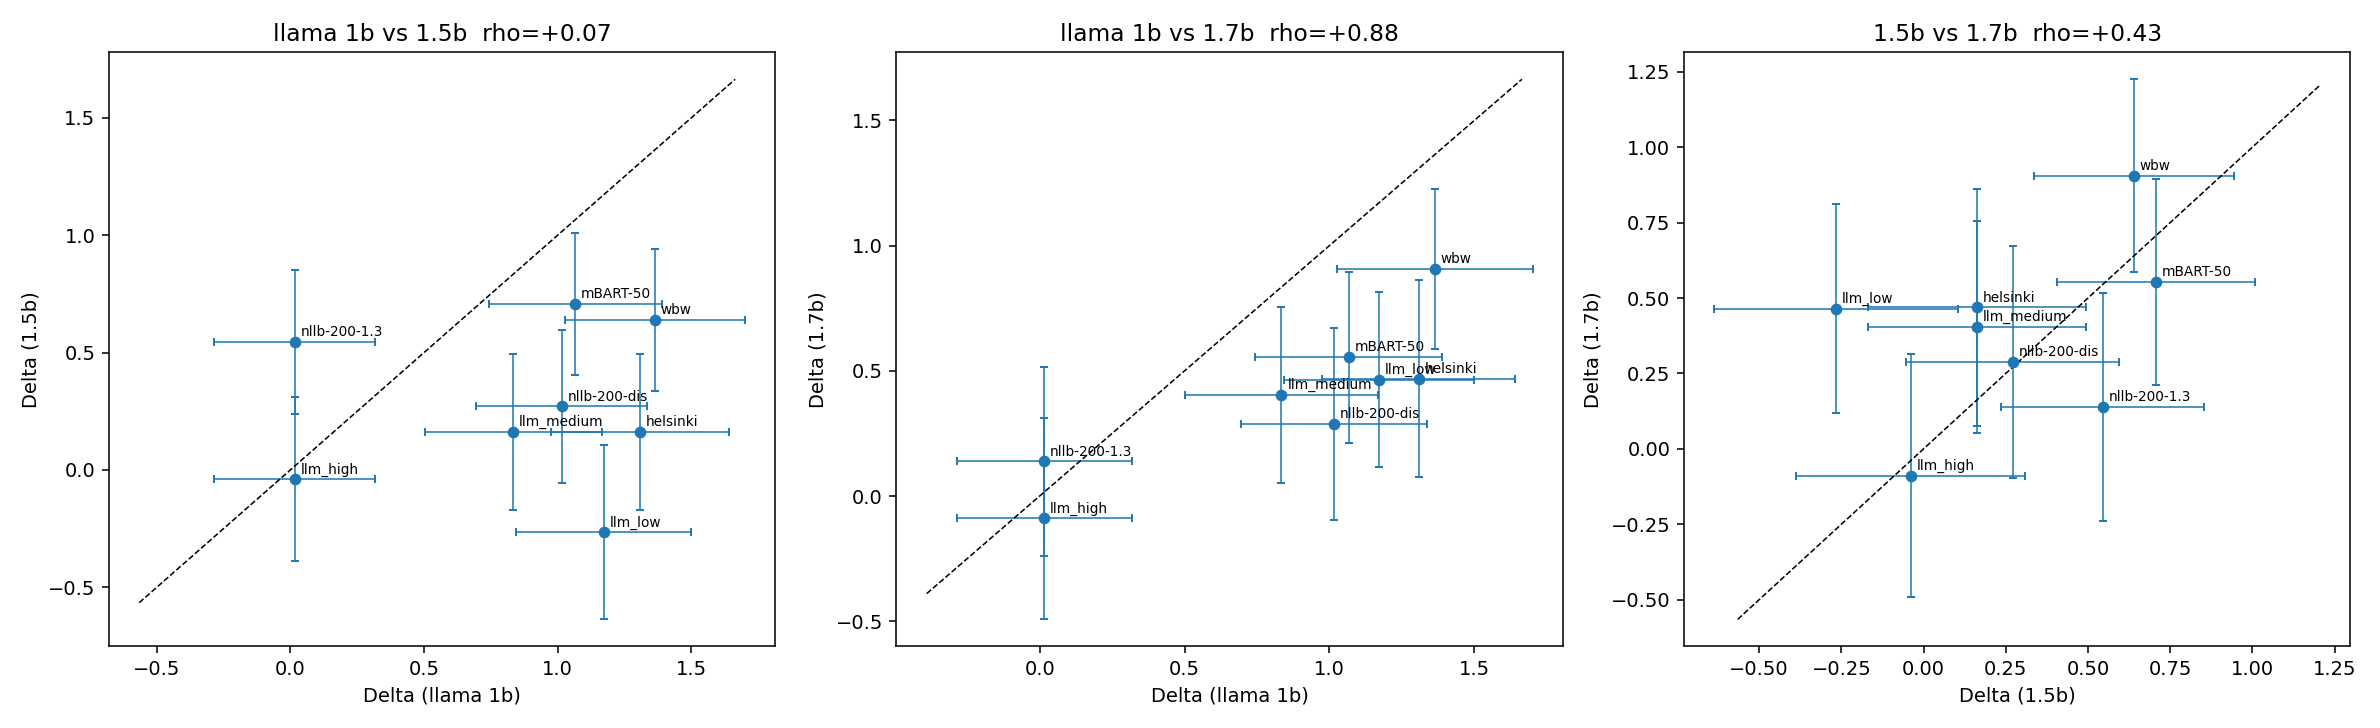

The file beside this chart, header and first rows:
model, method, chapter, delta, se, n, acc
llama 1b, google_word_by_word, 1, 0.884, 0.3217, 44, 0.4091
llama 1b, google_word_by_word, 2, 1.22, 0.4522, 24, 0.3333
llama 1b, google_word_by_word, 3, 1.504, 0.603, 14, 0.2857
llama 1b, google_word_by_word, 4, 1.553, 0.362, 44, 0.25
llama 1b, google_word_by_word, 5, 1.483, 0.4791, 26, 0.2308
llama 1b, google_word_by_word, 6, 1.416, 0.5884, 16, 0.25
llama 1b, google_word_by_word, 7, 2.033, 0.6207, 18, 0.1667
llama 1b, helsinki, 1, 0.6794, 0.3185, 44, 0.4545
llama 1b, helsinki, 2, 2.178, 0.5457, 24, 0.1667
llama 1b, helsinki, 3, 1.504, 0.603, 14, 0.2857
llama 1b, helsinki, 4, 1.303, 0.3464, 44, 0.2955
llama 1b, helsinki, 5, 1.263, 0.4595, 26, 0.2692
llama 1b, helsinki, 6, 1.088, 0.5584, 16, 0.3125
llama 1b, helsinki, 7, 2.033, 0.6207, 18, 0.1667
llama 1b, llm_prompt_high, 1, -0.03612, 0.3258, 44, 0.6136
llama 1b, llm_prompt_high, 2, -0.12, 0.4443, 24, 0.625
llama 1b, llm_prompt_high, 3, 0.5178, 0.5603, 14, 0.5
llama 1b, llm_prompt_high, 4, -0.1944, 0.3284, 44, 0.6136
llama 1b, llm_prompt_high, 5, -0.02642, 0.4198, 26, 0.5385
llama 1b, llm_prompt_high, 6, -0.06064, 0.5333, 16, 0.5625
llama 1b, llm_prompt_high, 7, 0.8413, 0.5023, 18, 0.3889
llama 1b, llm_prompt_high, 8, -0.2996, 0.4995, 18, 0.5556
llama 1b, llm_prompt_low, 1, 0.7812, 0.3198, 44, 0.4318
llama 1b, llm_prompt_low, 2, 1.02, 0.4428, 24, 0.375
llama 1b, llm_prompt_low, 3, 1.158, 0.5772, 14, 0.3571
llama 1b, llm_prompt_low, 4, 1.553, 0.362, 44, 0.25
llama 1b, llm_prompt_low, 5, 1.483, 0.4791, 26, 0.2308
llama 1b, llm_prompt_low, 6, 0.7875, 0.5404, 16, 0.375
llama 1b, llm_prompt_low, 7, 2.033, 0.6207, 18, 0.1667
llama 1b, llm_prompt_medium, 1, 0.6794, 0.3185, 44, 0.4545
llama 1b, llm_prompt_medium, 2, 1.02, 0.4428, 24, 0.375
llama 1b, llm_prompt_medium, 3, 0.833, 0.5639, 14, 0.4286
llama 1b, llm_prompt_medium, 4, 0.7444, 0.3254, 44, 0.4091
llama 1b, llm_prompt_medium, 5, 0.8657, 0.4343, 26, 0.3462
llama 1b, llm_prompt_medium, 6, 0.7875, 0.5404, 16, 0.375
llama 1b, mBART-50, 1, 0.9883, 0.3242, 44, 0.3864
llama 1b, mBART-50, 2, 0.6379, 0.4332, 24, 0.4583
llama 1b, mBART-50, 3, 0.833, 0.5639, 14, 0.4286
llama 1b, mBART-50, 4, 0.7444, 0.3254, 44, 0.4091
llama 1b, mBART-50, 5, 1.999, 0.5434, 26, 0.1538
llama 1b, mBART-50, 6, 0.7875, 0.5404, 16, 0.375
llama 1b, mBART-50, 7, 2.033, 0.6207, 18, 0.1667
llama 1b, nllb-200-1.3B, 1, 0.06906, 0.3229, 44, 0.5909
llama 1b, nllb-200-1.3B, 2, 0.6379, 0.4332, 24, 0.4583
llama 1b, nllb-200-1.3B, 3, -0.1264, 0.5815, 14, 0.6429
llama 1b, nllb-200-1.3B, 4, -0.3033, 0.3318, 44, 0.6364
llama 1b, nllb-200-1.3B, 5, -0.204, 0.4233, 26, 0.5769
llama 1b, nllb-200-1.3B, 6, -0.3506, 0.5448, 16, 0.625
llama 1b, nllb-200-1.3B, 7, 0.8413, 0.5023, 18, 0.3889
llama 1b, nllb-200-1.3B, 8, -0.2996, 0.4995, 18, 0.5556
llama 1b, nllb-200-distilled-600M, 1, 0.6794, 0.3185, 44, 0.4545
llama 1b, nllb-200-distilled-600M, 2, 1.22, 0.4522, 24, 0.3333
llama 1b, nllb-200-distilled-600M, 3, 1.504, 0.603, 14, 0.2857
llama 1b, nllb-200-distilled-600M, 4, 0.7444, 0.3254, 44, 0.4091
llama 1b, nllb-200-distilled-600M, 5, 1.725, 0.5059, 26, 0.1923
llama 1b, nllb-200-distilled-600M, 6, 0.7875, 0.5404, 16, 0.375
llama 1b, nllb-200-distilled-600M, 7, 1.1, 0.5157, 18, 0.3333
1.5b, google_word_by_word, 1, 0.3256, 0.3538, 44, 0.75
1.5b, google_word_by_word, 2, 1.087, 0.4212, 24, 0.5833
1.5b, google_word_by_word, 3, 0.1653, 0.6519, 14, 0.7857
... 147 more rows
